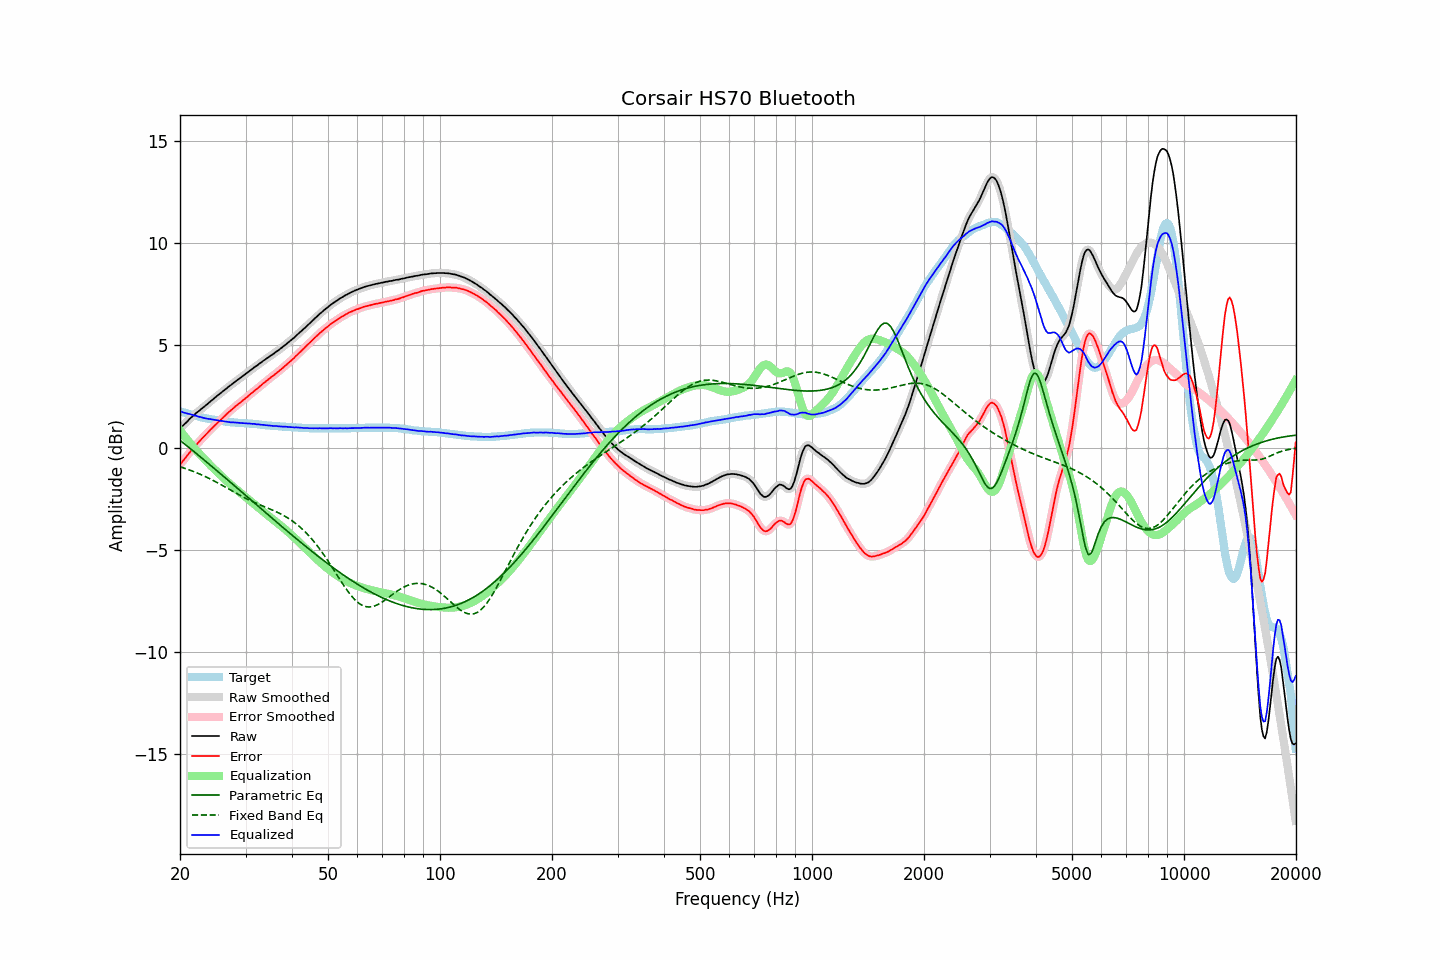

The table this chart was drawn from, first rows:
frequency, raw, error, smoothed, error_smoothed, equalization, parametric_eq, fixed_band_eq, equalized_raw, equalized_smoothed, target
20.00, 0.94, -0.83, 0.94, -0.83, 0.84, 0.35, -0.94, 1.78, 1.78, 1.77
20.20, 1.01, -0.74, 1.01, -0.74, 0.74, 0.29, -0.97, 1.75, 1.75, 1.75
20.40, 1.08, -0.64, 1.08, -0.64, 0.64, 0.23, -0.99, 1.72, 1.72, 1.72
20.61, 1.16, -0.54, 1.16, -0.54, 0.54, 0.17, -1.02, 1.69, 1.69, 1.70
20.81, 1.24, -0.44, 1.24, -0.44, 0.44, 0.10, -1.04, 1.68, 1.67, 1.68
21.02, 1.31, -0.34, 1.32, -0.34, 0.34, 0.04, -1.07, 1.65, 1.66, 1.65
21.23, 1.40, -0.23, 1.40, -0.24, 0.24, -0.02, -1.10, 1.64, 1.64, 1.63
21.44, 1.47, -0.14, 1.47, -0.14, 0.15, -0.09, -1.13, 1.62, 1.62, 1.61
21.66, 1.54, -0.05, 1.54, -0.05, 0.05, -0.15, -1.16, 1.59, 1.60, 1.59
21.87, 1.60, 0.03, 1.61, 0.04, -0.04, -0.22, -1.19, 1.56, 1.57, 1.57
22.09, 1.68, 0.13, 1.67, 0.12, -0.13, -0.28, -1.22, 1.55, 1.55, 1.55
22.31, 1.74, 0.21, 1.74, 0.21, -0.21, -0.35, -1.25, 1.53, 1.53, 1.53
22.54, 1.80, 0.30, 1.81, 0.30, -0.30, -0.41, -1.29, 1.50, 1.51, 1.50
22.76, 1.87, 0.39, 1.87, 0.38, -0.38, -0.48, -1.32, 1.49, 1.48, 1.48
22.99, 1.93, 0.47, 1.93, 0.47, -0.47, -0.54, -1.35, 1.46, 1.46, 1.46
23.22, 1.99, 0.55, 1.99, 0.55, -0.55, -0.61, -1.39, 1.44, 1.45, 1.44
23.45, 2.06, 0.63, 2.06, 0.63, -0.63, -0.67, -1.43, 1.43, 1.43, 1.43
23.69, 2.12, 0.71, 2.12, 0.71, -0.71, -0.74, -1.47, 1.41, 1.41, 1.41
23.92, 2.19, 0.79, 2.19, 0.79, -0.79, -0.80, -1.50, 1.40, 1.40, 1.40
24.16, 2.26, 0.88, 2.26, 0.87, -0.87, -0.87, -1.54, 1.39, 1.39, 1.38
24.40, 2.32, 0.95, 2.32, 0.95, -0.95, -0.93, -1.58, 1.37, 1.37, 1.37
24.65, 2.39, 1.03, 2.39, 1.03, -1.03, -1.00, -1.62, 1.36, 1.36, 1.36
24.89, 2.45, 1.11, 2.45, 1.11, -1.11, -1.07, -1.66, 1.35, 1.35, 1.34
25.14, 2.52, 1.19, 2.52, 1.19, -1.18, -1.13, -1.71, 1.34, 1.34, 1.33
25.39, 2.58, 1.26, 2.58, 1.26, -1.26, -1.20, -1.75, 1.32, 1.32, 1.32
25.65, 2.64, 1.33, 2.65, 1.33, -1.33, -1.27, -1.79, 1.31, 1.31, 1.31
25.91, 2.71, 1.41, 2.71, 1.41, -1.41, -1.33, -1.83, 1.30, 1.30, 1.30
26.16, 2.77, 1.48, 2.77, 1.48, -1.48, -1.40, -1.88, 1.29, 1.29, 1.29
26.43, 2.83, 1.56, 2.83, 1.56, -1.56, -1.47, -1.92, 1.27, 1.28, 1.27
26.69, 2.89, 1.63, 2.89, 1.63, -1.63, -1.54, -1.97, 1.26, 1.27, 1.26
26.96, 2.96, 1.71, 2.96, 1.70, -1.70, -1.60, -2.01, 1.26, 1.25, 1.25
27.23, 3.02, 1.78, 3.02, 1.77, -1.77, -1.67, -2.06, 1.25, 1.24, 1.24
27.50, 3.07, 1.84, 3.08, 1.84, -1.84, -1.74, -2.10, 1.23, 1.24, 1.23
27.77, 3.14, 1.91, 3.14, 1.91, -1.91, -1.81, -2.14, 1.23, 1.23, 1.23
28.05, 3.20, 1.98, 3.20, 1.98, -1.98, -1.87, -2.19, 1.22, 1.22, 1.22
28.33, 3.26, 2.05, 3.26, 2.05, -2.04, -1.94, -2.23, 1.22, 1.22, 1.21
28.62, 3.32, 2.11, 3.32, 2.11, -2.11, -2.01, -2.28, 1.21, 1.21, 1.21
28.90, 3.37, 2.17, 3.37, 2.17, -2.17, -2.08, -2.32, 1.20, 1.20, 1.20
29.19, 3.43, 2.23, 3.43, 2.23, -2.23, -2.14, -2.36, 1.20, 1.20, 1.20
29.48, 3.49, 2.30, 3.49, 2.30, -2.30, -2.21, -2.40, 1.19, 1.19, 1.19
29.78, 3.55, 2.36, 3.55, 2.36, -2.36, -2.28, -2.44, 1.19, 1.19, 1.19
30.08, 3.61, 2.43, 3.61, 2.42, -2.43, -2.35, -2.48, 1.18, 1.18, 1.18
30.38, 3.67, 2.49, 3.67, 2.49, -2.49, -2.42, -2.52, 1.18, 1.18, 1.18
30.68, 3.73, 2.56, 3.73, 2.56, -2.56, -2.48, -2.56, 1.18, 1.17, 1.17
30.99, 3.79, 2.63, 3.79, 2.62, -2.62, -2.55, -2.60, 1.17, 1.17, 1.16
31.30, 3.84, 2.68, 3.85, 2.69, -2.69, -2.62, -2.64, 1.15, 1.16, 1.16
31.61, 3.91, 2.76, 3.90, 2.75, -2.75, -2.69, -2.67, 1.16, 1.15, 1.15
31.93, 3.96, 2.82, 3.96, 2.81, -2.82, -2.76, -2.71, 1.14, 1.14, 1.14
32.24, 4.01, 2.87, 4.02, 2.88, -2.88, -2.82, -2.74, 1.13, 1.14, 1.14
32.57, 4.08, 2.95, 4.07, 2.94, -2.95, -2.89, -2.78, 1.13, 1.13, 1.13
32.89, 4.13, 3.01, 4.13, 3.01, -3.01, -2.96, -2.81, 1.12, 1.12, 1.12
33.22, 4.19, 3.08, 4.19, 3.08, -3.08, -3.03, -2.84, 1.11, 1.11, 1.11
33.55, 4.25, 3.15, 4.25, 3.15, -3.14, -3.09, -2.87, 1.11, 1.10, 1.10
33.89, 4.30, 3.21, 4.30, 3.21, -3.21, -3.16, -2.91, 1.09, 1.10, 1.09
34.23, 4.36, 3.28, 4.36, 3.27, -3.27, -3.23, -2.94, 1.09, 1.09, 1.08
34.57, 4.41, 3.33, 4.41, 3.34, -3.33, -3.30, -2.97, 1.08, 1.08, 1.08
34.92, 4.47, 3.40, 4.47, 3.39, -3.39, -3.37, -3.00, 1.08, 1.07, 1.07
35.27, 4.52, 3.46, 4.52, 3.45, -3.46, -3.43, -3.04, 1.07, 1.06, 1.06
35.62, 4.57, 3.51, 4.58, 3.52, -3.52, -3.50, -3.07, 1.05, 1.06, 1.06
35.97, 4.63, 3.58, 4.63, 3.57, -3.58, -3.57, -3.11, 1.05, 1.05, 1.05
... 635 more rows
